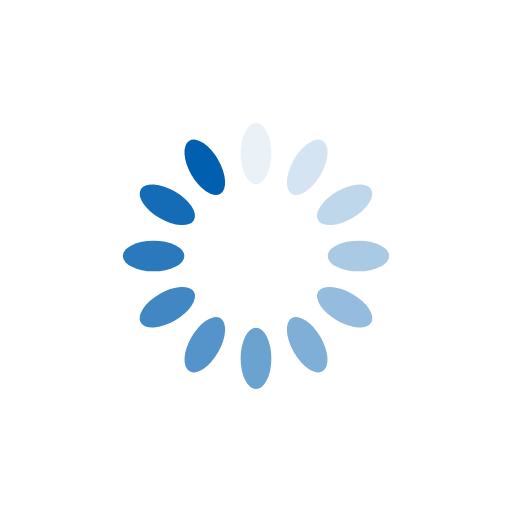
t = 0.00 s
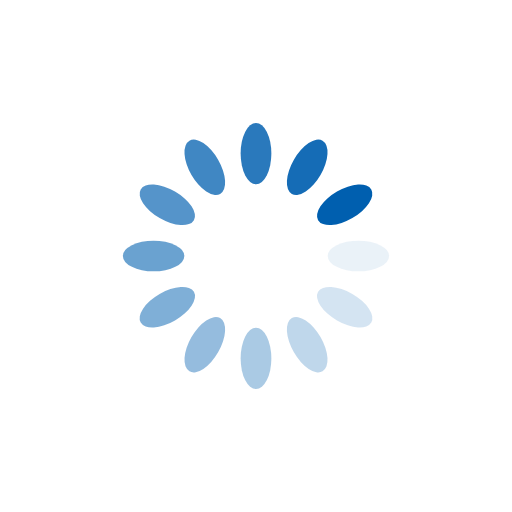
t = 0.25 s
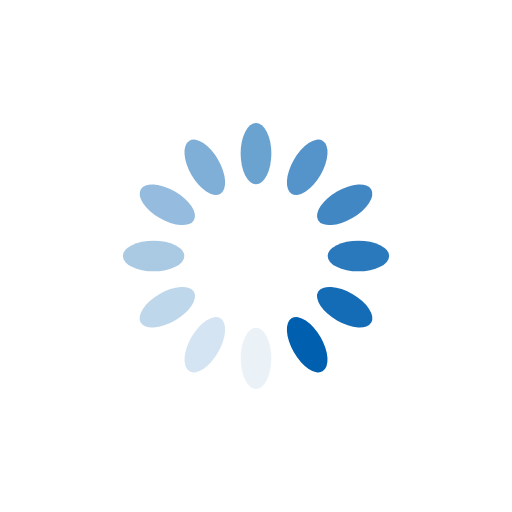
t = 0.50 s
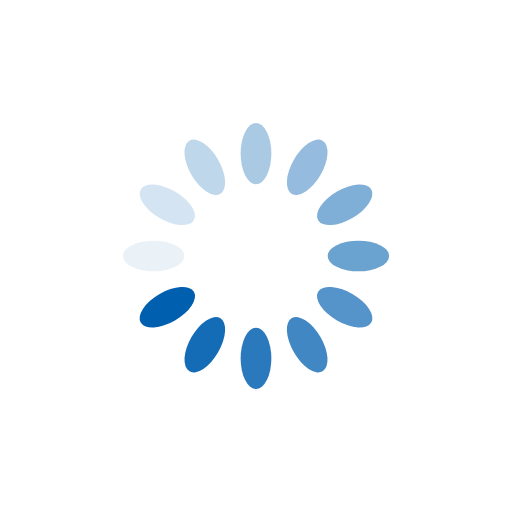
t = 0.75 s

The animated SVG that drew these frames (rendered in a browser with its animation timeline set to each time). Animation: 12 SMIL elements (animate=12); one cycle of 1.00 s, repeats indefinitely.

<svg xmlns="http://www.w3.org/2000/svg" style="margin:auto;background:#fff" width="25" height="25" viewBox="0 0 100 100" preserveAspectRatio="xMidYMid" display="block"><rect x="47" y="24" rx="3" ry="6" width="6" height="12" fill="#005faf"><animate attributeName="opacity" values="1;0" keyTimes="0;1" dur="1s" begin="-0.9166666666666666s" repeatCount="indefinite"/></rect><rect x="47" y="24" rx="3" ry="6" width="6" height="12" fill="#005faf" transform="rotate(30 50 50)"><animate attributeName="opacity" values="1;0" keyTimes="0;1" dur="1s" begin="-0.8333333333333334s" repeatCount="indefinite"/></rect><rect x="47" y="24" rx="3" ry="6" width="6" height="12" fill="#005faf" transform="rotate(60 50 50)"><animate attributeName="opacity" values="1;0" keyTimes="0;1" dur="1s" begin="-0.75s" repeatCount="indefinite"/></rect><rect x="47" y="24" rx="3" ry="6" width="6" height="12" fill="#005faf" transform="rotate(90 50 50)"><animate attributeName="opacity" values="1;0" keyTimes="0;1" dur="1s" begin="-0.6666666666666666s" repeatCount="indefinite"/></rect><rect x="47" y="24" rx="3" ry="6" width="6" height="12" fill="#005faf" transform="rotate(120 50 50)"><animate attributeName="opacity" values="1;0" keyTimes="0;1" dur="1s" begin="-0.5833333333333334s" repeatCount="indefinite"/></rect><rect x="47" y="24" rx="3" ry="6" width="6" height="12" fill="#005faf" transform="rotate(150 50 50)"><animate attributeName="opacity" values="1;0" keyTimes="0;1" dur="1s" begin="-0.5s" repeatCount="indefinite"/></rect><rect x="47" y="24" rx="3" ry="6" width="6" height="12" fill="#005faf" transform="rotate(180 50 50)"><animate attributeName="opacity" values="1;0" keyTimes="0;1" dur="1s" begin="-0.4166666666666667s" repeatCount="indefinite"/></rect><rect x="47" y="24" rx="3" ry="6" width="6" height="12" fill="#005faf" transform="rotate(210 50 50)"><animate attributeName="opacity" values="1;0" keyTimes="0;1" dur="1s" begin="-0.3333333333333333s" repeatCount="indefinite"/></rect><rect x="47" y="24" rx="3" ry="6" width="6" height="12" fill="#005faf" transform="rotate(240 50 50)"><animate attributeName="opacity" values="1;0" keyTimes="0;1" dur="1s" begin="-0.25s" repeatCount="indefinite"/></rect><rect x="47" y="24" rx="3" ry="6" width="6" height="12" fill="#005faf" transform="rotate(270 50 50)"><animate attributeName="opacity" values="1;0" keyTimes="0;1" dur="1s" begin="-0.16666666666666666s" repeatCount="indefinite"/></rect><rect x="47" y="24" rx="3" ry="6" width="6" height="12" fill="#005faf" transform="rotate(300 50 50)"><animate attributeName="opacity" values="1;0" keyTimes="0;1" dur="1s" begin="-0.08333333333333333s" repeatCount="indefinite"/></rect><rect x="47" y="24" rx="3" ry="6" width="6" height="12" fill="#005faf" transform="rotate(330 50 50)"><animate attributeName="opacity" values="1;0" keyTimes="0;1" dur="1s" begin="0s" repeatCount="indefinite"/></rect></svg>
